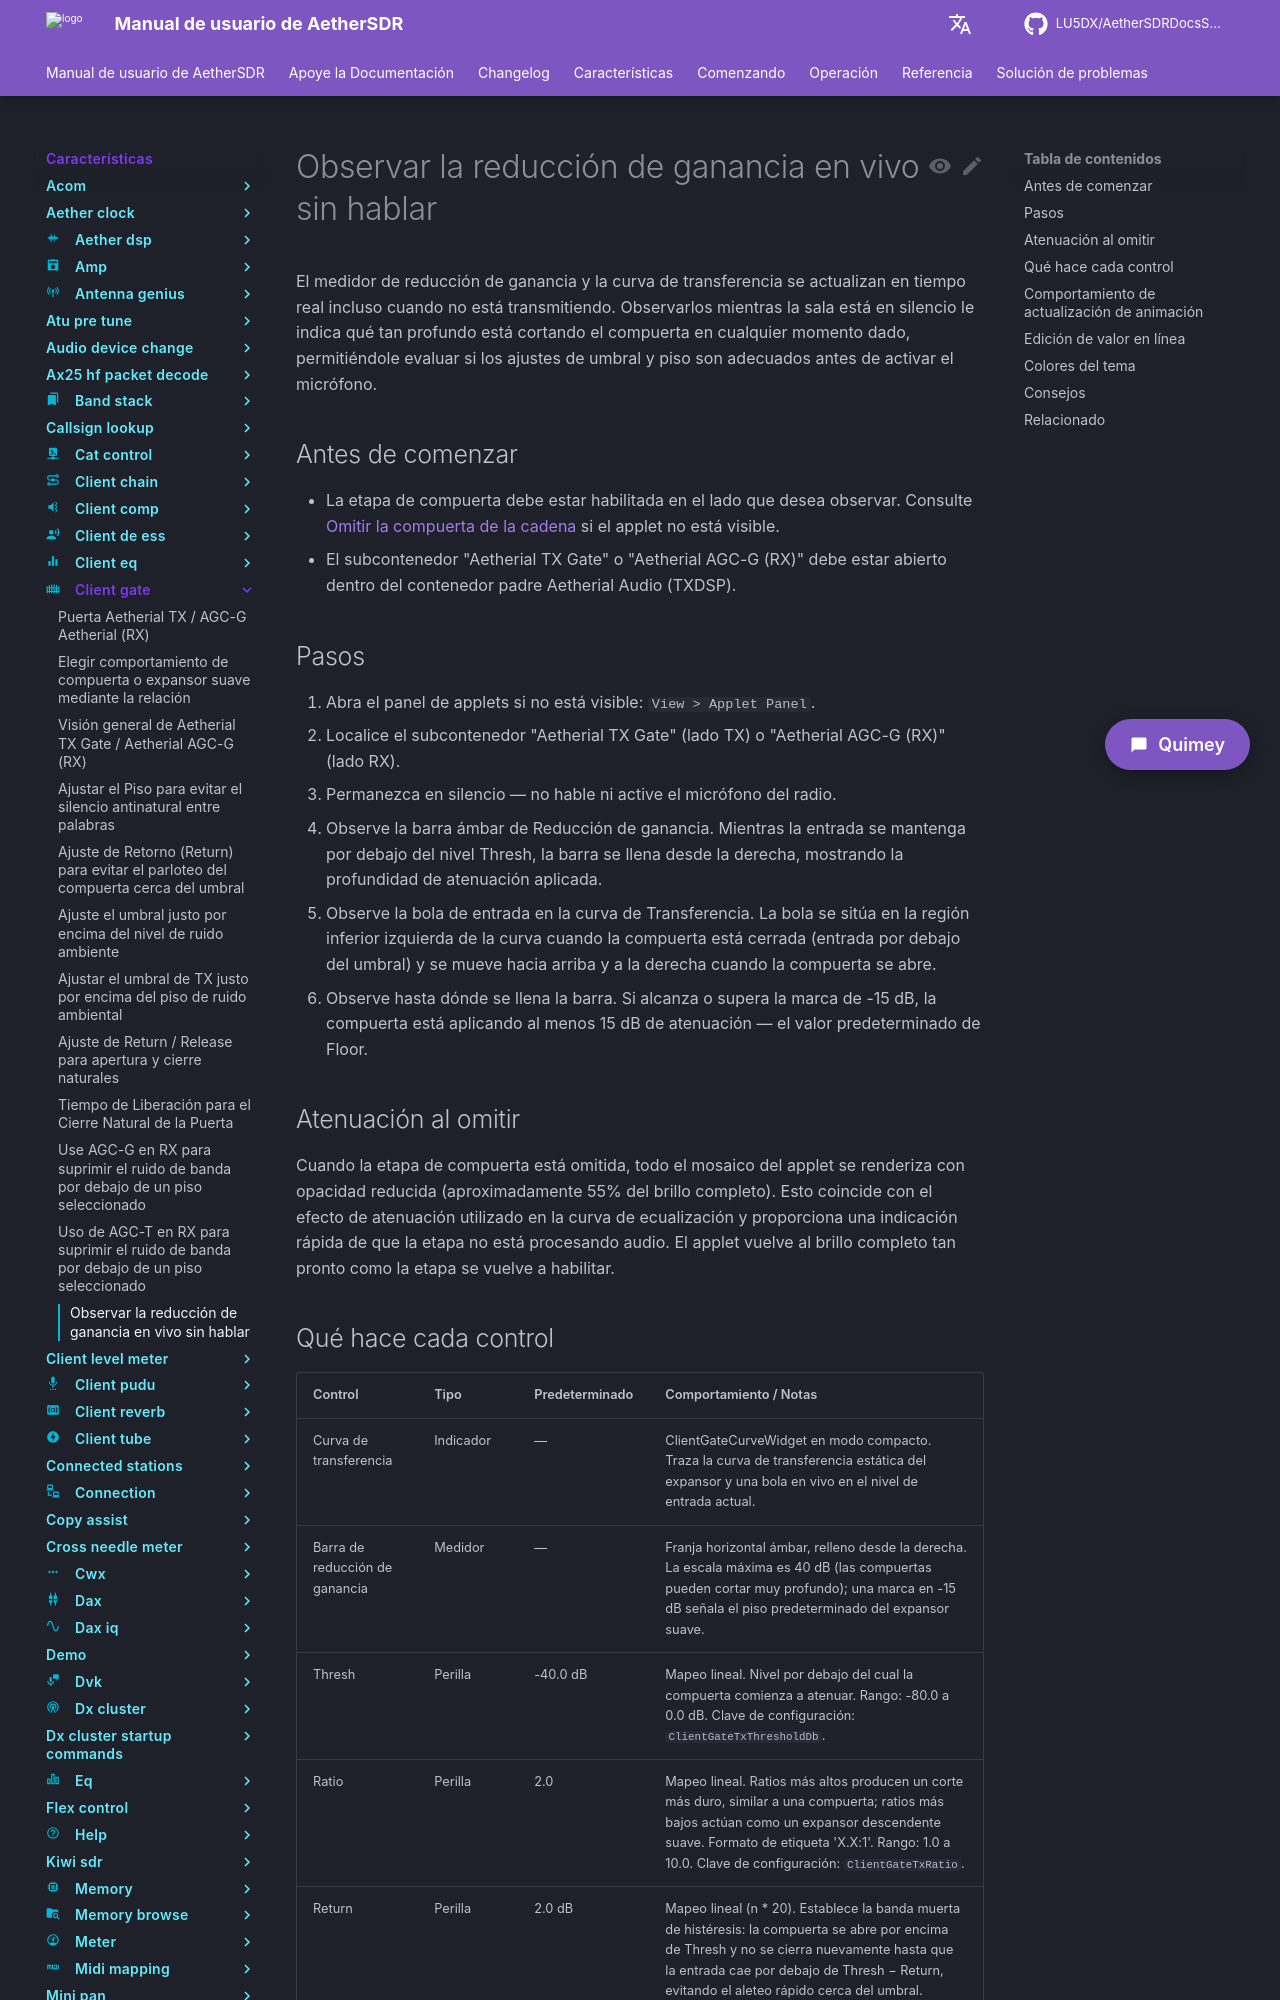

repository: LU5DX/AetherSDRDocsSpanish · page: 26.8.4/features/client-gate/watch-live-gr-while-not-speaking/index.html · generator: mkdocs

# Observar la reducción de ganancia en vivo sin hablar

El medidor de reducción de ganancia y la curva de transferencia se actualizan en tiempo real incluso cuando no está transmitiendo. Observarlos mientras la sala está en silencio le indica qué tan profundo está cortando el compuerta en cualquier momento dado, permitiéndole evaluar si los ajustes de umbral y piso son adecuados antes de activar el micrófono.

## Antes de comenzar

- La etapa de compuerta debe estar habilitada en el lado que desea observar. Consulte [Omitir la compuerta de la cadena](bypass-the-gate-from-the-chain.md) si el applet no está visible.
- El subcontenedor "Aetherial TX Gate" o "Aetherial AGC-G (RX)" debe estar abierto dentro del contenedor padre Aetherial Audio (TXDSP).

## Pasos

1. Abra el panel de applets si no está visible: `View > Applet Panel`.
2. Localice el subcontenedor "Aetherial TX Gate" (lado TX) o "Aetherial AGC-G (RX)" (lado RX).
3. Permanezca en silencio — no hable ni active el micrófono del radio.
4. Observe la barra ámbar de Reducción de ganancia. Mientras la entrada se mantenga por debajo del nivel Thresh, la barra se llena desde la derecha, mostrando la profundidad de atenuación aplicada.
5. Observe la bola de entrada en la curva de Transferencia. La bola se sitúa en la región inferior izquierda de la curva cuando la compuerta está cerrada (entrada por debajo del umbral) y se mueve hacia arriba y a la derecha cuando la compuerta se abre.
6. Observe hasta dónde se llena la barra. Si alcanza o supera la marca de -15 dB, la compuerta está aplicando al menos 15 dB de atenuación — el valor predeterminado de Floor.

## Atenuación al omitir

Cuando la etapa de compuerta está omitida, todo el mosaico del applet se renderiza con opacidad reducida (aproximadamente 55% del brillo completo). Esto coincide con el efecto de atenuación utilizado en la curva de ecualización y proporciona una indicación rápida de que la etapa no está procesando audio. El applet vuelve al brillo completo tan pronto como la etapa se vuelve a habilitar.
